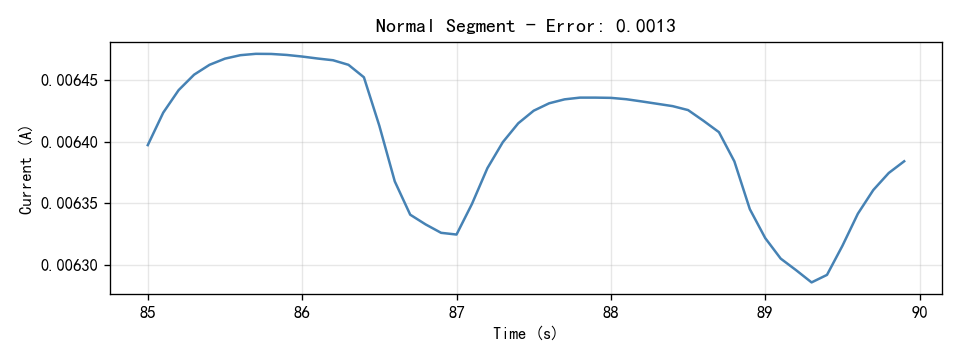

The file beside this chart, header and first rows:
Time(S), Current(A)
85.0, 0.006397
85.1, 0.006423
85.2, 0.006442
85.3, 0.006454
85.4, 0.006462
85.5, 0.006467
85.6, 0.00647
85.7, 0.006471
85.8, 0.006471
85.9, 0.00647
86.0, 0.006469
86.1, 0.006467
86.2, 0.006466
86.3, 0.006462
86.4, 0.006452
86.5, 0.006413
86.6, 0.006368
86.7, 0.006341
86.8, 0.006333
86.9, 0.006326
87.0, 0.006325
87.1, 0.006349
87.2, 0.006378
87.3, 0.006399
87.4, 0.006415
87.5, 0.006425
87.6, 0.006431
87.7, 0.006434
87.8, 0.006436
87.9, 0.006436
88.0, 0.006435
88.1, 0.006434
88.2, 0.006432
88.3, 0.006431
88.4, 0.006429
88.5, 0.006425
88.6, 0.006417
88.7, 0.006408
88.8, 0.006384
88.9, 0.006345
89.0, 0.006322
89.1, 0.006305
89.2, 0.006296
89.3, 0.006286
89.4, 0.006292
89.5, 0.006315
89.6, 0.006341
89.7, 0.006361
89.8, 0.006374
89.9, 0.006384
